pico-8 play session: mixed d-pad (fixed 12-tick cycle), after a click and taps of 🅾, ❎, 🅾+❎, 🅾 in the second before t = 0

[t = 1 s] mixed d-pad (1.2s cycle ×~1): → ← ↑ ↓ + 🅾/❎ taps, ~1s
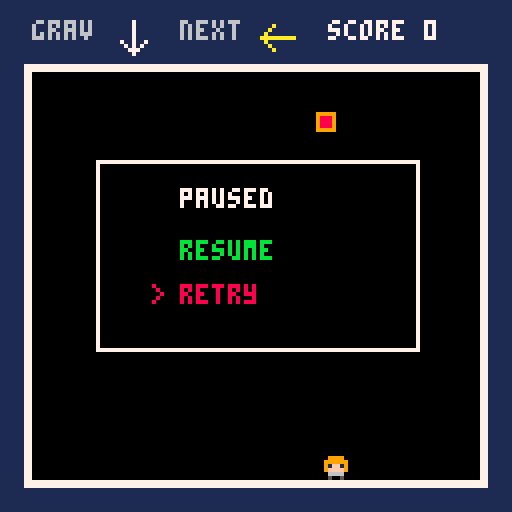
[t = 2 s] mixed d-pad (1.2s cycle ×~1): → ← ↑ ↓ + 🅾/❎ taps, ~2s
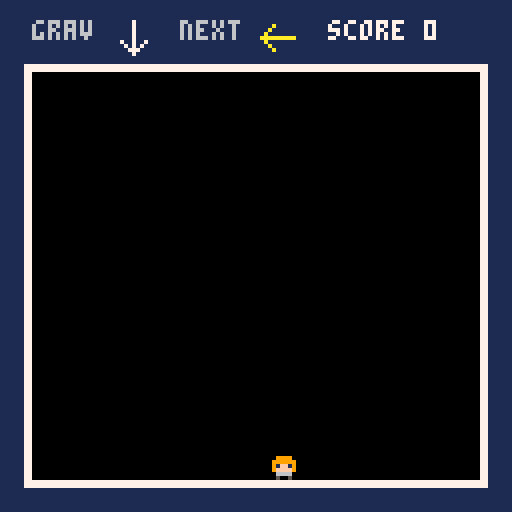
[t = 4 s] mixed d-pad (1.2s cycle ×~3): → ← ↑ ↓ + 🅾/❎ taps, ~4s
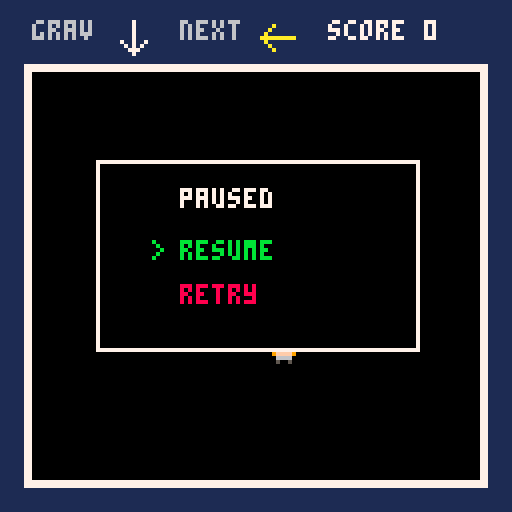
[t = 8 s] mixed d-pad (1.2s cycle ×~6): → ← ↑ ↓ + 🅾/❎ taps, ~8s
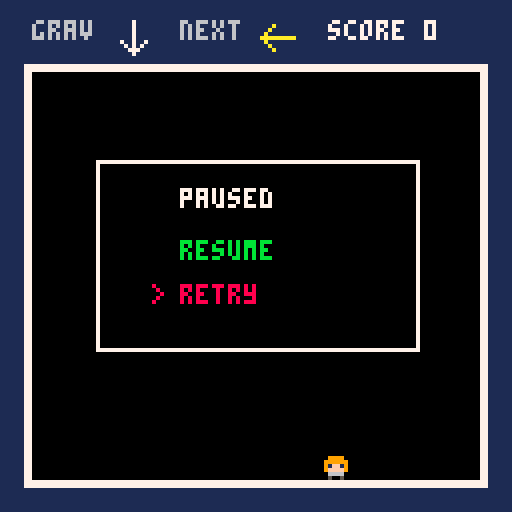

pico-8 cartridge
version 43
__lua__
room={
	x=8,
	y=18,
	w=112,
	h=102
}

-- gravity
-- 0 = down
-- 1 = left
-- 2 = up
-- 3 = right

grav=0

base_gravity=0.12
gravity=base_gravity

shift_count=0
shift_timer=120
gravity_shifted=false

blocks={}
spawn_timer=45

-- sfx
-- 0 = gravity shift
-- 1 = player jump
-- 2 = block landing
-- 3 = player death
-- 4 = menu confirmation
-- 5 = menu selection
-- 6 = pause

pause_sfx=6
block_land_sfx=2

player={
	x=60,
	y=65,
	w=8,
	h=8,
	vx=0,
	vy=0,
	speed=1.2,
	jump=2.8,
	alive=true,
	spr=1
}

game_over=false
paused=false

game_time=0
highscore=0

menu_selection=1

function _init()
	reset_game()
end

function reset_game()
	grav=0

	shift_count=0
	shift_timer=120
	gravity_shifted=false

	gravity=base_gravity

	blocks={}

	spawn_timer=45

	player.x=60
	player.y=65
	player.vx=0
	player.vy=0
	player.alive=true

	game_over=false
	paused=false

	game_time=0

	menu_selection=1

	music(0)
end

function _update60()
	if game_over then
		update_game_over_menu()
		return
	end

	if btnp(4) then
		if not paused then
			paused=true
			menu_selection=1

			music(-1)
			sfx(6)
		else
			confirm_pause_menu()
		end

		return
	end

	if paused then
		update_pause_menu()
		return
	end

	gravity_shifted=false

	game_time+=1

	update_gravity()
	update_player()
	update_blocks()
	spawn_blocks()
end

function update_pause_menu()
	if btnp(2) then
		menu_selection-=1

		if menu_selection<1 then
			menu_selection=2
		end

		sfx(5)
	end

	if btnp(3) then
		menu_selection+=1

		if menu_selection>2 then
			menu_selection=1
		end

		sfx(5)
	end
end

function confirm_pause_menu()
	if menu_selection==1 then
		paused=false

		music(0)
		sfx(6)

	elseif menu_selection==2 then
		sfx(4)
		reset_game()
	end
end

function update_game_over_menu()
	if btnp(4) then
		sfx(4)
		reset_game()
	end
end

function update_gravity()
	shift_timer-=1

	if shift_timer<=0 then
		grav=(grav+1)%4
		shift_count+=1

		for b in all(blocks) do
			b.landed=false
		end

		local level=flr(shift_count/10)

		gravity=base_gravity*(1+level*.25)

		gravity=min(
			gravity,
			base_gravity*3
		)

		shift_timer=120

		-- prevent blocks from spawning
		-- on the gravity shift frame
		gravity_shifted=true
		spawn_timer=45

		sfx(0)
	end
end

function update_player()
	local dx=0
	local dy=0

	if btn(0) then
		dx-=1
	end

	if btn(1) then
		dx+=1
	end

	if btn(2) then
		dy-=1
	end

	if btn(3) then
		dy+=1
	end

	if grav==0 then
		player.vx=dx*player.speed

		if dy<0 and on_surface() then
			player.vy=-player.jump
			sfx(1)
		end

	elseif grav==2 then
		player.vx=dx*player.speed

		if dy>0 and on_surface() then
			player.vy=player.jump
			sfx(1)
		end

	elseif grav==1 then
		player.vy=dy*player.speed

		if dx>0 and on_surface() then
			player.vx=player.jump
			sfx(1)
		end

	elseif grav==3 then
		player.vy=dy*player.speed

		if dx<0 and on_surface() then
			player.vx=-player.jump
			sfx(1)
		end
	end

	if grav==0 then
		player.vy+=gravity

	elseif grav==1 then
		player.vx-=gravity

	elseif grav==2 then
		player.vy-=gravity

	elseif grav==3 then
		player.vx+=gravity
	end

	player.x+=player.vx
	player.y+=player.vy

	collide_player_blocks()
	collide_player_room()
end

function collide_player_room()
	local left=room.x
	local right=room.x+room.w
	local top=room.y
	local bottom=room.y+room.h

	if player.x<left then
		player.x=left
		player.vx=0
	end

	if player.x+player.w>right then
		player.x=right-player.w
		player.vx=0
	end

	if player.y<top then
		player.y=top
		player.vy=0
	end

	if player.y+player.h>bottom then
		player.y=bottom-player.h
		player.vy=0
	end
end

function collide_player_blocks()
	for b in all(blocks) do
		if rect_overlap(
			player.x,
			player.y,
			player.w,
			player.h,
			b.x,
			b.y,
			b.s,
			b.s
		) then

			if abs(player.vx)>abs(player.vy) then
				if player.vx>0 then
					player.x=b.x-player.w
				elseif player.vx<0 then
					player.x=b.x+b.s
				end

				player.vx=0
			else
				if player.vy>0 then
					player.y=b.y-player.h
				elseif player.vy<0 then
					player.y=b.y+b.s
				end

				player.vy=0
			end
		end
	end
end

function on_surface()
	local eps=1

	if grav==0 and
		player.y+player.h>=room.y+room.h-eps then
		return true
	end

	if grav==2 and
		player.y<=room.y+eps then
		return true
	end

	if grav==1 and
		player.x<=room.x+eps then
		return true
	end

	if grav==3 and
		player.x+player.w>=room.x+room.w-eps then
		return true
	end

	for b in all(blocks) do
		if b.landed then
			if grav==0 and
				player.y+player.h>=b.y-eps and
				player.y+player.h<=b.y+eps and
				player.x+player.w>b.x and
				player.x<b.x+b.s then
				return true
			end

			if grav==2 and
				player.y<=b.y+b.s+eps and
				player.y>=b.y+b.s-eps and
				player.x+player.w>b.x and
				player.x<b.x+b.s then
				return true
			end

			if grav==1 and
				player.x<=b.x+b.s+eps and
				player.x>=b.x+b.s-eps and
				player.y+player.h>b.y and
				player.y<b.y+b.s then
				return true
			end

			if grav==3 and
				player.x+player.w>=b.x-eps and
				player.x+player.w<=b.x+eps and
				player.y+player.h>b.y and
				player.y<b.y+b.s then
				return true
			end
		end
	end

	return false
end

function update_blocks()
	for b in all(blocks) do
		if grav==0 then
			b.vy+=gravity

		elseif grav==1 then
			b.vx-=gravity

		elseif grav==2 then
			b.vy-=gravity

		elseif grav==3 then
			b.vx+=gravity
		end

		b.x+=b.vx
		b.y+=b.vy

		collide_block_room(b)
	end

	settle_blocks()

	for b in all(blocks) do
		if block_kills_player(b) then
			player.alive=false
			game_over=true

			music(-1)
			sfx(3)

			local score=
				flr(game_time/60)*10

			if score>highscore then
				highscore=score
			end

			return
		end
	end
end

function collide_block_room(b)
	local left=room.x
	local right=room.x+room.w
	local top=room.y
	local bottom=room.y+room.h

	if b.x<left then
		b.x=left
		b.vx=0

		if grav==1 and not b.landed then
			b.landed=true
			sfx(block_land_sfx)
		end
	end

	if b.x+b.s>right then
		b.x=right-b.s
		b.vx=0

		if grav==3 and not b.landed then
			b.landed=true
			sfx(block_land_sfx)
		end
	end

	if b.y<top then
		b.y=top
		b.vy=0

		if grav==2 and not b.landed then
			b.landed=true
			sfx(block_land_sfx)
		end
	end

	if b.y+b.s>bottom then
		b.y=bottom-b.s
		b.vy=0

		if grav==0 and not b.landed then
			b.landed=true
			sfx(block_land_sfx)
		end
	end
end

function settle_blocks()
	for pass=1,3 do
		for a in all(blocks) do
			for b in all(blocks) do
				if a!=b and blocks_overlap(a,b) then
					if grav==0 then
						if a.vy>=0 then
							a.y=b.y-a.s
							a.vy=0

							if not a.landed then
								sfx(block_land_sfx)
							end

							a.landed=true
						end

					elseif grav==2 then
						if a.vy<=0 then
							a.y=b.y+b.s
							a.vy=0

							if not a.landed then
								sfx(block_land_sfx)
							end

							a.landed=true
						end

					elseif grav==1 then
						if a.vx<=0 then
							a.x=b.x+b.s
							a.vx=0

							if not a.landed then
								sfx(block_land_sfx)
							end

							a.landed=true
						end

					elseif grav==3 then
						if a.vx>=0 then
							a.x=b.x-a.s
							a.vx=0

							if not a.landed then
								sfx(block_land_sfx)
							end

							a.landed=true
						end
					end
				end
			end
		end
	end
end

function blocks_overlap(a,b)
	return a.x<b.x+b.s and
		a.x+a.s>b.x and
		a.y<b.y+b.s and
		a.y+a.s>b.y
end

function block_kills_player(b)
	if b.landed then
		return false
	end

	local thickness=1

	if grav==0 then
		return rect_overlap(
			player.x,
			player.y,
			player.w,
			player.h,
			b.x,
			b.y+b.s-thickness,
			b.s,
			thickness
		)

	elseif grav==2 then
		return rect_overlap(
			player.x,
			player.y,
			player.w,
			player.h,
			b.x,
			b.y,
			b.s,
			thickness
		)

	elseif grav==1 then
		return rect_overlap(
			player.x,
			player.y,
			player.w,
			player.h,
			b.x,
			b.y,
			thickness,
			b.s
		)

	elseif grav==3 then
		return rect_overlap(
			player.x,
			player.y,
			player.w,
			player.h,
			b.x+b.s-thickness,
			b.y,
			thickness,
			b.s
		)
	end

	return false
end

function rect_overlap(
	x1,y1,w1,h1,
	x2,y2,w2,h2
)
	return x1<x2+w2 and
		x1+w1>x2 and
		y1<y2+h2 and
		y1+h1>y2
end

function spawn_blocks()
	-- never spawn on the gravity shift frame
	if gravity_shifted then
		return
	end

	spawn_timer-=1

	if spawn_timer>0 then
		return
	end

	spawn_block()

	local rate=max(
		12,
		45-flr(shift_count/5)*2
	)

	spawn_timer=rate
end

function spawn_block()
	local b={
		x=0,
		y=0,
		vx=0,
		vy=0,
		s=5,
		landed=false
	}

	if grav==0 then
		b.x=
			rnd(room.w-10)+room.x+2

		b.y=room.y+2
		b.vy=.5

	elseif grav==2 then
		b.x=
			rnd(room.w-10)+room.x+2

		b.y=room.y+room.h-7

		b.vy=-.5

	elseif grav==1 then
		b.x=room.x+room.w-7

		b.y=
			rnd(room.h-10)+room.y+2

		b.vx=-.5

	elseif grav==3 then
		b.x=room.x+2

		b.y=
			rnd(room.h-10)+room.y+2

		b.vx=.5
	end

	add(blocks,b)
end

function _draw()
	cls(1)

	draw_room()
	draw_blocks()
	draw_player()
	draw_ui()

	if paused then
		draw_pause()
	end

	if game_over then
		draw_game_over()
	end
end

function draw_room()
	rectfill(
		room.x,
		room.y,
		room.x+room.w,
		room.y+room.h,
		0
	)

	rectfill(
		room.x-2,
		room.y-2,
		room.x+room.w+1,
		room.y-1,
		7
	)

	rectfill(
		room.x-2,
		room.y+room.h,
		room.x+room.w+1,
		room.y+room.h+1,
		7
	)

	rectfill(
		room.x-2,
		room.y,
		room.x-1,
		room.y+room.h-1,
		7
	)

	rectfill(
		room.x+room.w,
		room.y,
		room.x+room.w+1,
		room.y+room.h-1,
		7
	)
end

function draw_blocks()
	for b in all(blocks) do
		rectfill(
			b.x,
			b.y,
			b.x+b.s-1,
			b.y+b.s-1,
			8
		)

		rect(
			b.x,
			b.y,
			b.x+b.s-1,
			b.y+b.s-1,
			9
		)
	end
end

function draw_player()
	if not player.alive then
		return
	end

	local px=flr(player.x)
	local py=flr(player.y)

	for sy=0,7 do
		for sx=0,7 do
			local c=sget(
				8+sx,
				sy
			)

			if c!=0 then
				local rx=sx
				local ry=sy

				if grav==0 then
					rx=sx
					ry=sy

				elseif grav==1 then
					rx=7-sy
					ry=sx

				elseif grav==2 then
					rx=7-sx
					ry=7-sy

				elseif grav==3 then
					rx=sy
					ry=7-sx
				end

				pset(
					px+rx,
					py+ry,
					c
				)
			end
		end
	end
end

function draw_gravity_arrow(
	cx,cy,dir,col
)
	col=col or 7

	if dir==0 then
		line(
			cx,cy-4,
			cx,cy+4,
			col
		)

		line(
			cx-3,cy+1,
			cx,cy+4,
			col
		)

		line(
			cx+3,cy+1,
			cx,cy+4,
			col
		)

	elseif dir==1 then
		line(
			cx+4,cy,
			cx-4,cy,
			col
		)

		line(
			cx-1,cy-3,
			cx-4,cy,
			col
		)

		line(
			cx-1,cy+3,
			cx-4,cy,
			col
		)

	elseif dir==2 then
		line(
			cx,cy+4,
			cx,cy-4,
			col
		)

		line(
			cx-3,cy-1,
			cx,cy-4,
			col
		)

		line(
			cx+3,cy-1,
			cx,cy-4,
			col
		)

	elseif dir==3 then
		line(
			cx-4,cy,
			cx+4,cy,
			col
		)

		line(
			cx+1,cy-3,
			cx+4,cy,
			col
		)

		line(
			cx+1,cy+3,
			cx+4,cy,
			col
		)
	end
end

function center_text(txt,y,col)
	local w=print(
		txt,
		0,
		-10,
		col
	)

	print(
		txt,
		64-w/2,
		y,
		col
	)
end

function draw_ui()
	print(
		"grav",
		8,
		5,
		6
	)

	draw_gravity_arrow(
		33,
		9,
		grav,
		7
	)

	print(
		"next",
		45,
		5,
		6
	)

	local nextgrav=(grav+1)%4

	draw_gravity_arrow(
		69,
		9,
		nextgrav,
		10
	)

	print(
		"score "..flr(game_time/60)*10,
		82,
		5,
		7
	)
end

function draw_pause()
	rectfill(
		24,40,
		104,87,
		0
	)

	rect(
		24,40,
		104,87,
		7
	)

	local x=45

	print(
		"paused",
		x,
		47,
		7
	)

	if menu_selection==1 then
		print(
			">",
			x-7,
			60,
			11
		)
	end

	print(
		"resume",
		x,
		60,
		11
	)

	if menu_selection==2 then
		print(
			">",
			x-7,
			71,
			8
		)
	end

	print(
		"retry",
		x,
		71,
		8
	)
end

function draw_game_over()
	local score=
		flr(game_time/60)*10

	rectfill(
		20,37,
		108,91,
		0
	)

	rect(
		20,37,
		108,91,
		8
	)

	center_text(
		"crushed!",
		44,
		8
	)

	center_text(
		"score  "..score,
		57,
		7
	)

	center_text(
		"high score  "..highscore,
		68,
		10
	)

	center_text(
		"> retry",
		80,
		11
	)
end
__gfx__
00000000000000000000000000000000000000000000000000000000000000000000000000000000000000000000000000000000000000000000000000000000
00000000000000000000000000000000000000000000000000000000000000000000000000000000000000000000000000000000000000000000000000000000
00700700009999000000000000000000000000000000000000000000000000000000000000000000000000000000000000000000000000000000000000000000
00077000099999900000000000000000000000000000000000000000000000000000000000000000000000000000000000000000000000000000000000000000
00077000091ff1900000000000000000000000000000000000000000000000000000000000000000000000000000000000000000000000000000000000000000
0070070009ffff900000000000000000000000000000000000000000000000000000000000000000000000000000000000000000000000000000000000000000
00000000006666000000000000000000000000000000000000000000000000000000000000000000000000000000000000000000000000000000000000000000
00000000005005000000000000000000000000000000000000000000000000000000000000000000000000000000000000000000000000000000000000000000
